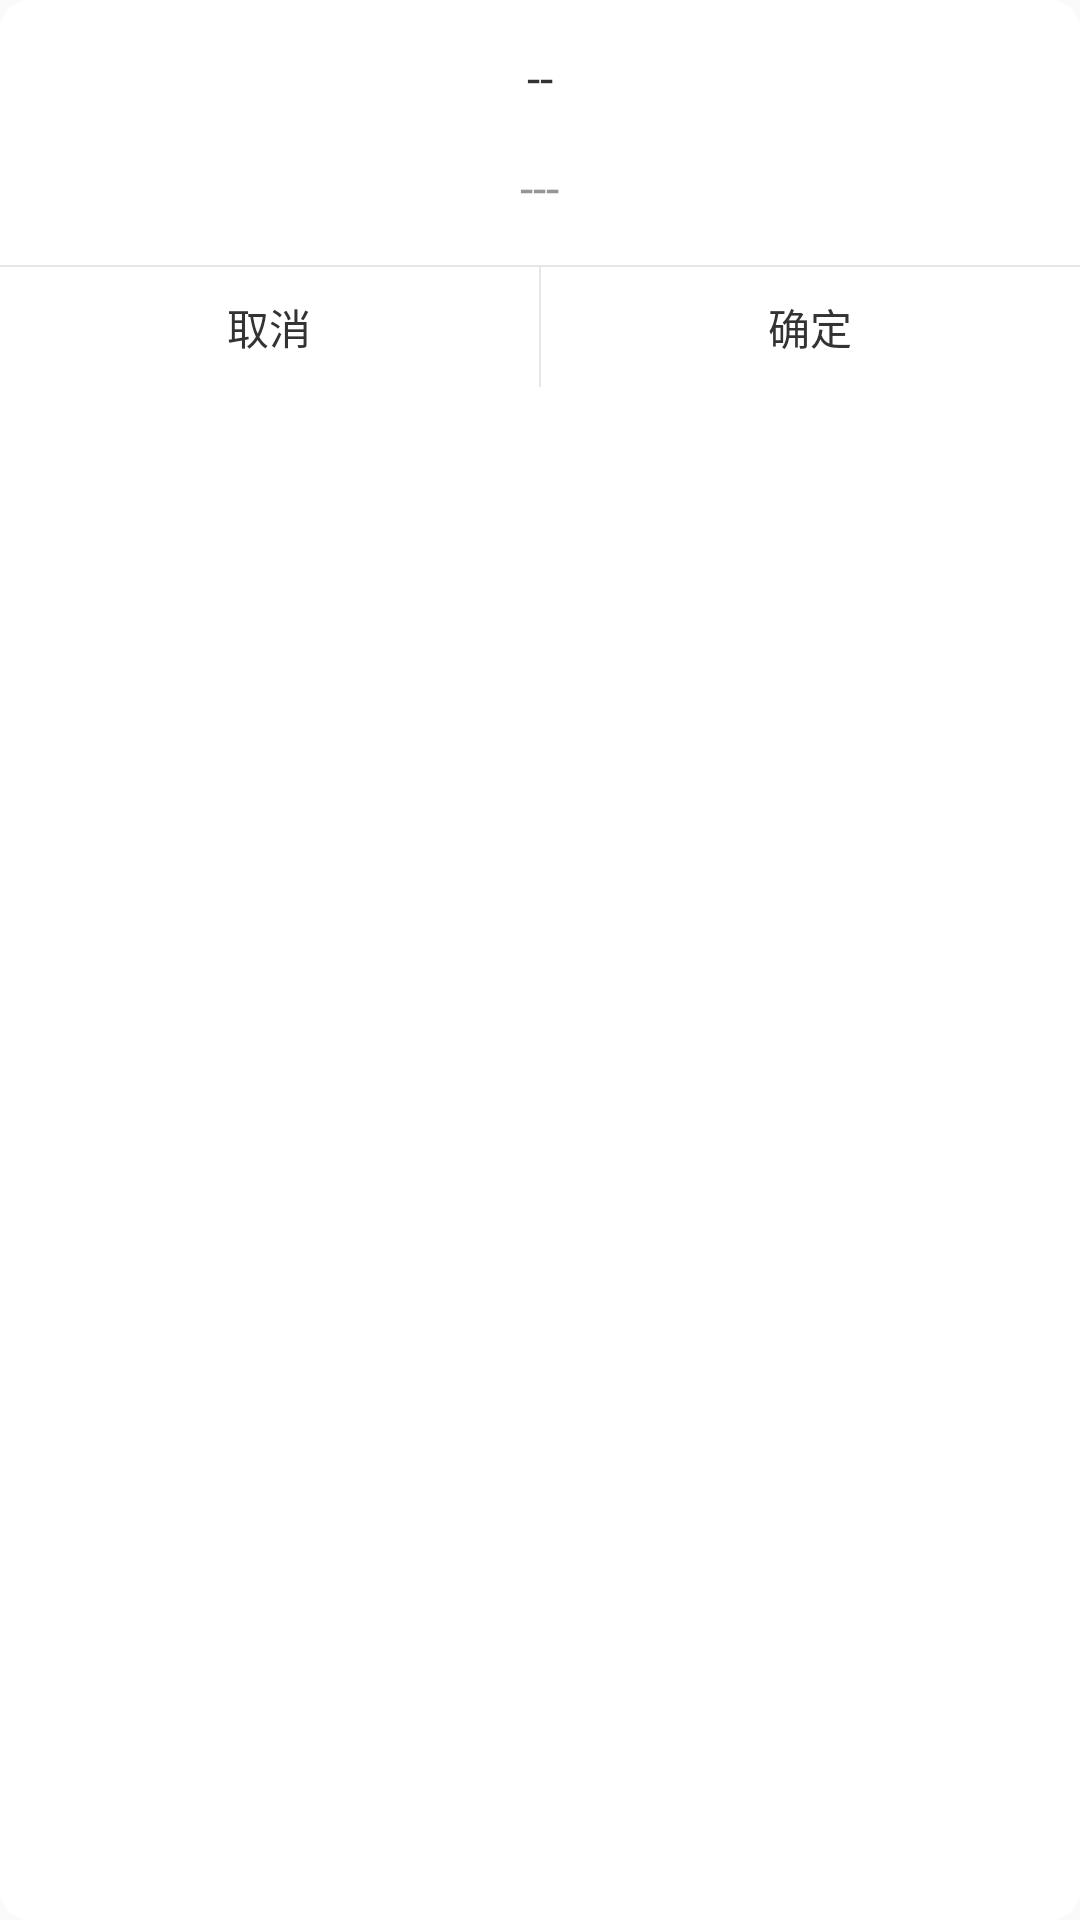

This screen was rendered from an Android layout file. Write that file and the resources it references.
<!-- AndroidManifest.xml: application theme AppTheme -->
<!-- res/layout/confirm_layout.xml -->
<?xml version="1.0" encoding="utf-8"?>
<LinearLayout xmlns:android="http://schemas.android.com/apk/res/android"
    android:layout_width="match_parent"
    android:layout_height="match_parent"
    android:background="@drawable/white_round_corner_bg"
    android:gravity="center_horizontal"
    android:orientation="vertical">

    <TextView
        android:id="@+id/title"
        style="@style/TextStyle"
        android:layout_marginTop="15dp"
        android:text="--"
        android:textColor="#333333" />

    <TextView
        android:id="@+id/message"
        style="@style/TextStyle"
        android:layout_marginTop="15dp"
        android:text="---" />

    <View
        android:layout_width="match_parent"
        android:layout_height="2px"
        android:layout_marginTop="15dp"
        android:background="#e6e6e6" />

    <LinearLayout
        android:layout_width="match_parent"
        android:layout_height="40dp">

        <TextView
            android:id="@+id/cancel"
            android:layout_width="0dp"
            android:layout_height="match_parent"
            android:layout_weight="1"
            android:gravity="center"
            android:text="取消"
            android:textColor="#333333" />

        <View
            android:layout_width="2px"
            android:layout_height="match_parent"
            android:background="#e6e6e6" />

        <TextView
            android:id="@+id/ok"
            android:layout_width="0dp"
            android:layout_height="match_parent"
            android:layout_weight="1"
            android:gravity="center"
            android:text="确定"
            android:textColor="#333333" />

    </LinearLayout>

</LinearLayout>
<!-- resources referenced by this layout -->
<resources>
  <!-- drawable white_round_corner_bg (drawable) -->
  <?xml version="1.0" encoding="utf-8"?>
  <shape xmlns:android="http://schemas.android.com/apk/res/android"
      android:shape="rectangle">
      <corners android:radius="10dp" />
      <solid android:color="#ffffff" />
  </shape>
  <style name="TextStyle">
          <item name="android:layout_width">wrap_content</item>
          <item name="android:layout_height">wrap_content</item>
          <item name="android:textColor">#969696</item>
          <item name="android:textSize">16sp</item>
      </style>
  <style name="AppTheme" parent="Theme.AppCompat.Light">
          
          <item name="colorPrimary">@color/colorPrimary</item>
          <item name="colorPrimaryDark">@color/colorPrimaryDark</item>
          <item name="colorAccent">@color/colorAccent</item>
      </style>
  <!-- not gathered from this repository: default colours our renderer supplied (Android Studio template values) -->
  <color name="colorPrimary">#FF6200EE</color>
  <color name="colorPrimaryDark">#FF3700B3</color>
  <color name="colorAccent">#FF03DAC5</color>
</resources>
